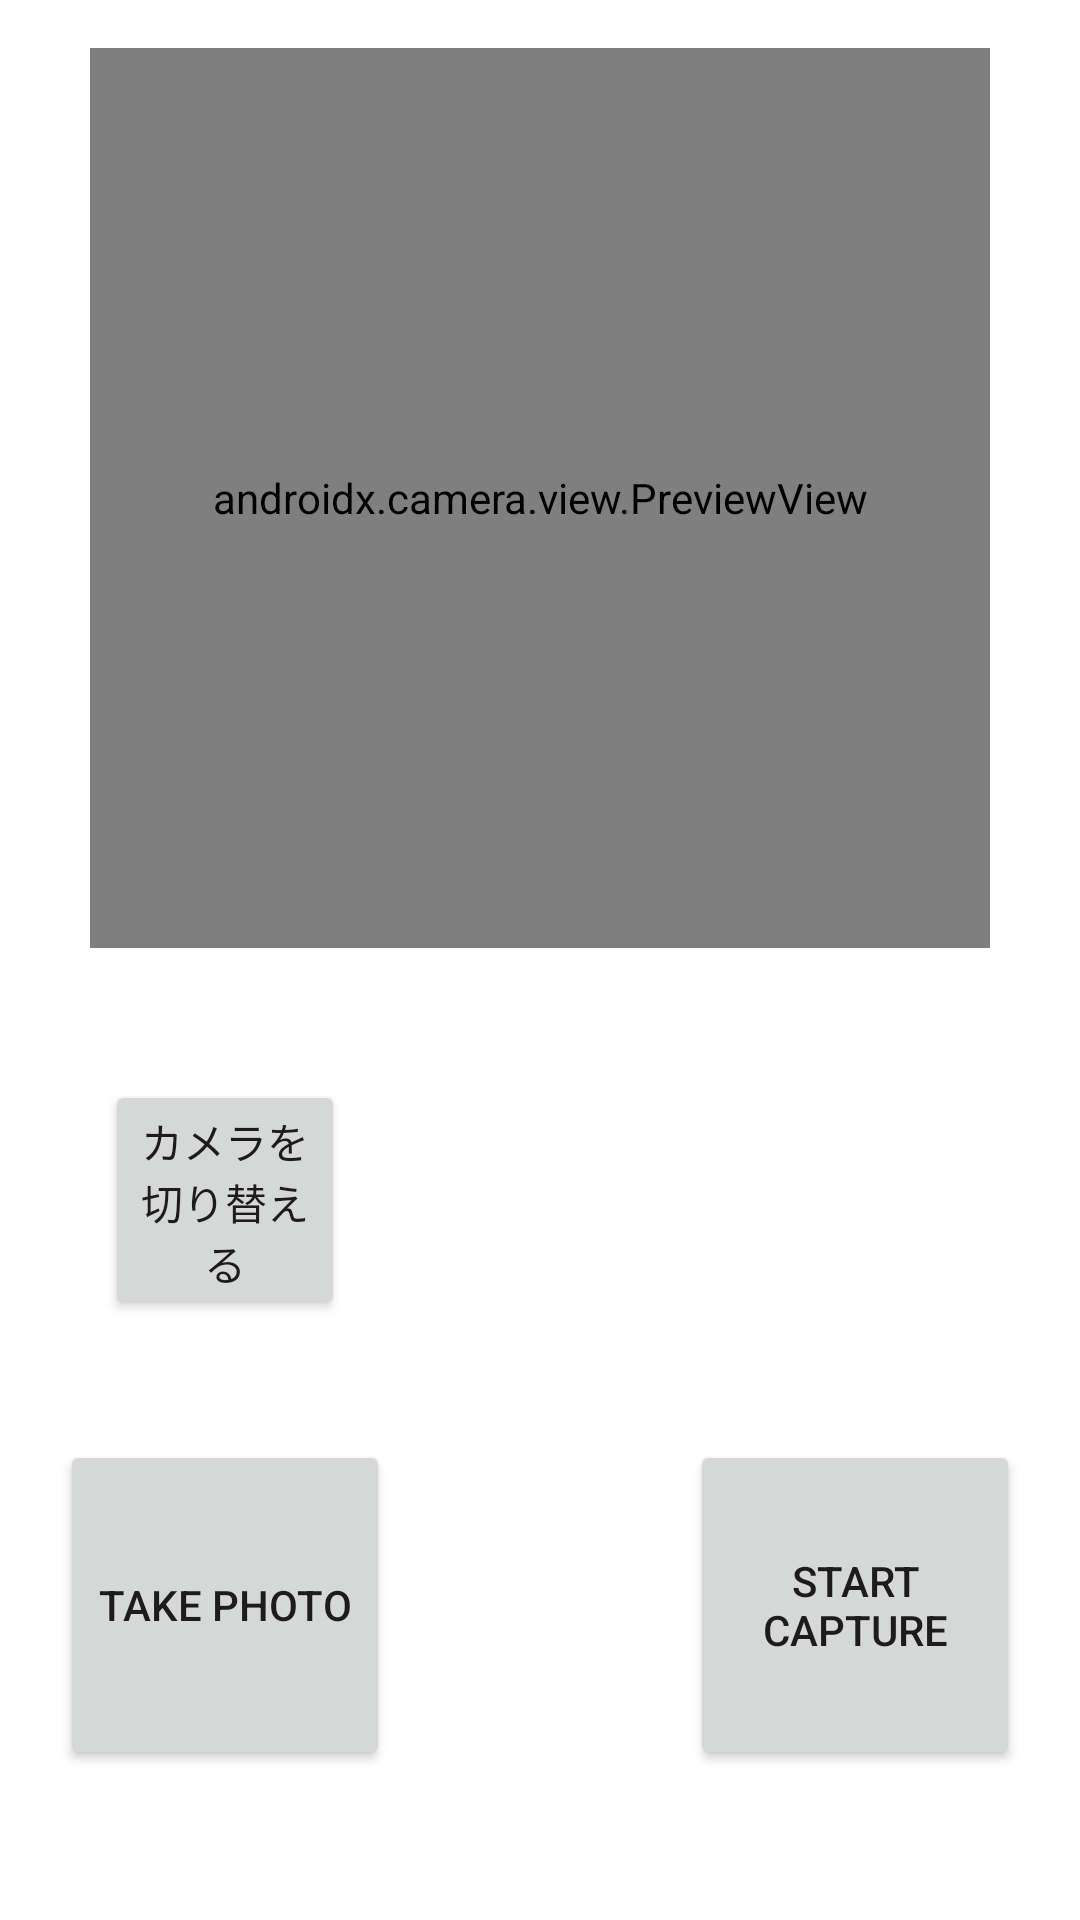

This screen was rendered from an Android layout file. Write that file and the resources it references.
<!-- AndroidManifest.xml: application theme Theme.CameraXApp_Extention -->
<!-- res/layout/activity_main.xml -->
<?xml version="1.0" encoding="utf-8"?>
<androidx.constraintlayout.widget.ConstraintLayout
    xmlns:android="http://schemas.android.com/apk/res/android"
    xmlns:app="http://schemas.android.com/apk/res-auto"
    xmlns:tools="http://schemas.android.com/tools"
    android:layout_width="match_parent"
    android:layout_height="match_parent"
    tools:context=".MainActivity">

    <androidx.camera.view.PreviewView
        android:id="@+id/viewFinder"
        android:layout_width="300dp"
        android:layout_height="300dp"
        android:layout_marginStart="32dp"
        android:layout_marginTop="16dp"
        android:layout_marginEnd="32dp"
        app:layout_constraintEnd_toEndOf="parent"
        app:layout_constraintStart_toStartOf="parent"
        app:layout_constraintTop_toTopOf="parent"
        tools:ignore="MissingConstraints">

    </androidx.camera.view.PreviewView>

    <Button
        android:id="@+id/image_capture_button"
        android:layout_width="110dp"
        android:layout_height="110dp"
        android:layout_marginBottom="50dp"
        android:layout_marginEnd="50dp"
        android:elevation="2dp"
        android:text="@string/take_photo"
        app:layout_constraintBottom_toBottomOf="parent"
        app:layout_constraintLeft_toLeftOf="parent"
        app:layout_constraintEnd_toStartOf="@id/vertical_centerline" />

    <Button
        android:id="@+id/video_capture_button"
        android:layout_width="110dp"
        android:layout_height="110dp"
        android:layout_marginBottom="50dp"
        android:layout_marginStart="50dp"
        android:elevation="2dp"
        android:text="@string/start_capture"
        app:layout_constraintBottom_toBottomOf="parent"
        app:layout_constraintStart_toEndOf="@id/vertical_centerline" />

    <Button
        android:id="@+id/change_camera_button"
        android:layout_width="80dp"
        android:layout_height="80dp"
        android:layout_marginBottom="200dp"
        android:layout_marginEnd="65dp"
        android:elevation="2dp"
        android:text="@string/change_camera"
        app:layout_constraintBottom_toBottomOf="parent"
        app:layout_constraintLeft_toLeftOf="parent"
        app:layout_constraintEnd_toStartOf="@id/vertical_centerline" />

    <androidx.constraintlayout.widget.Guideline
        android:id="@+id/vertical_centerline"
        android:layout_width="wrap_content"
        android:layout_height="wrap_content"
        android:orientation="vertical"
        app:layout_constraintGuide_percent=".50" />

</androidx.constraintlayout.widget.ConstraintLayout>
<!-- resources referenced by this layout -->
<resources>
  <string name="change_camera">カメラを切り替える</string>
  <string name="start_capture">Start Capture</string>
  <string name="take_photo">Take Photo</string>
  <style name="Theme.CameraXApp_Extention" parent="Theme.MaterialComponents.DayNight.DarkActionBar">
          
          <item name="colorPrimary">@color/purple_500</item>
          <item name="colorPrimaryVariant">@color/purple_700</item>
          <item name="colorOnPrimary">@color/white</item>
          
          <item name="colorSecondary">@color/teal_200</item>
          <item name="colorSecondaryVariant">@color/teal_700</item>
          <item name="colorOnSecondary">@color/black</item>
          
          <item name="android:statusBarColor">?attr/colorPrimaryVariant</item>
          
      </style>
  <!-- not gathered from this repository: default colours our renderer supplied (Android Studio template values) -->
  <color name="purple_500">#FF6200EE</color>
  <color name="purple_700">#FF3700B3</color>
  <color name="teal_200">#FF03DAC5</color>
  <color name="teal_700">#FF018786</color>
  <color name="black">#FF000000</color>
  <color name="white">#FFFFFFFF</color>
</resources>
